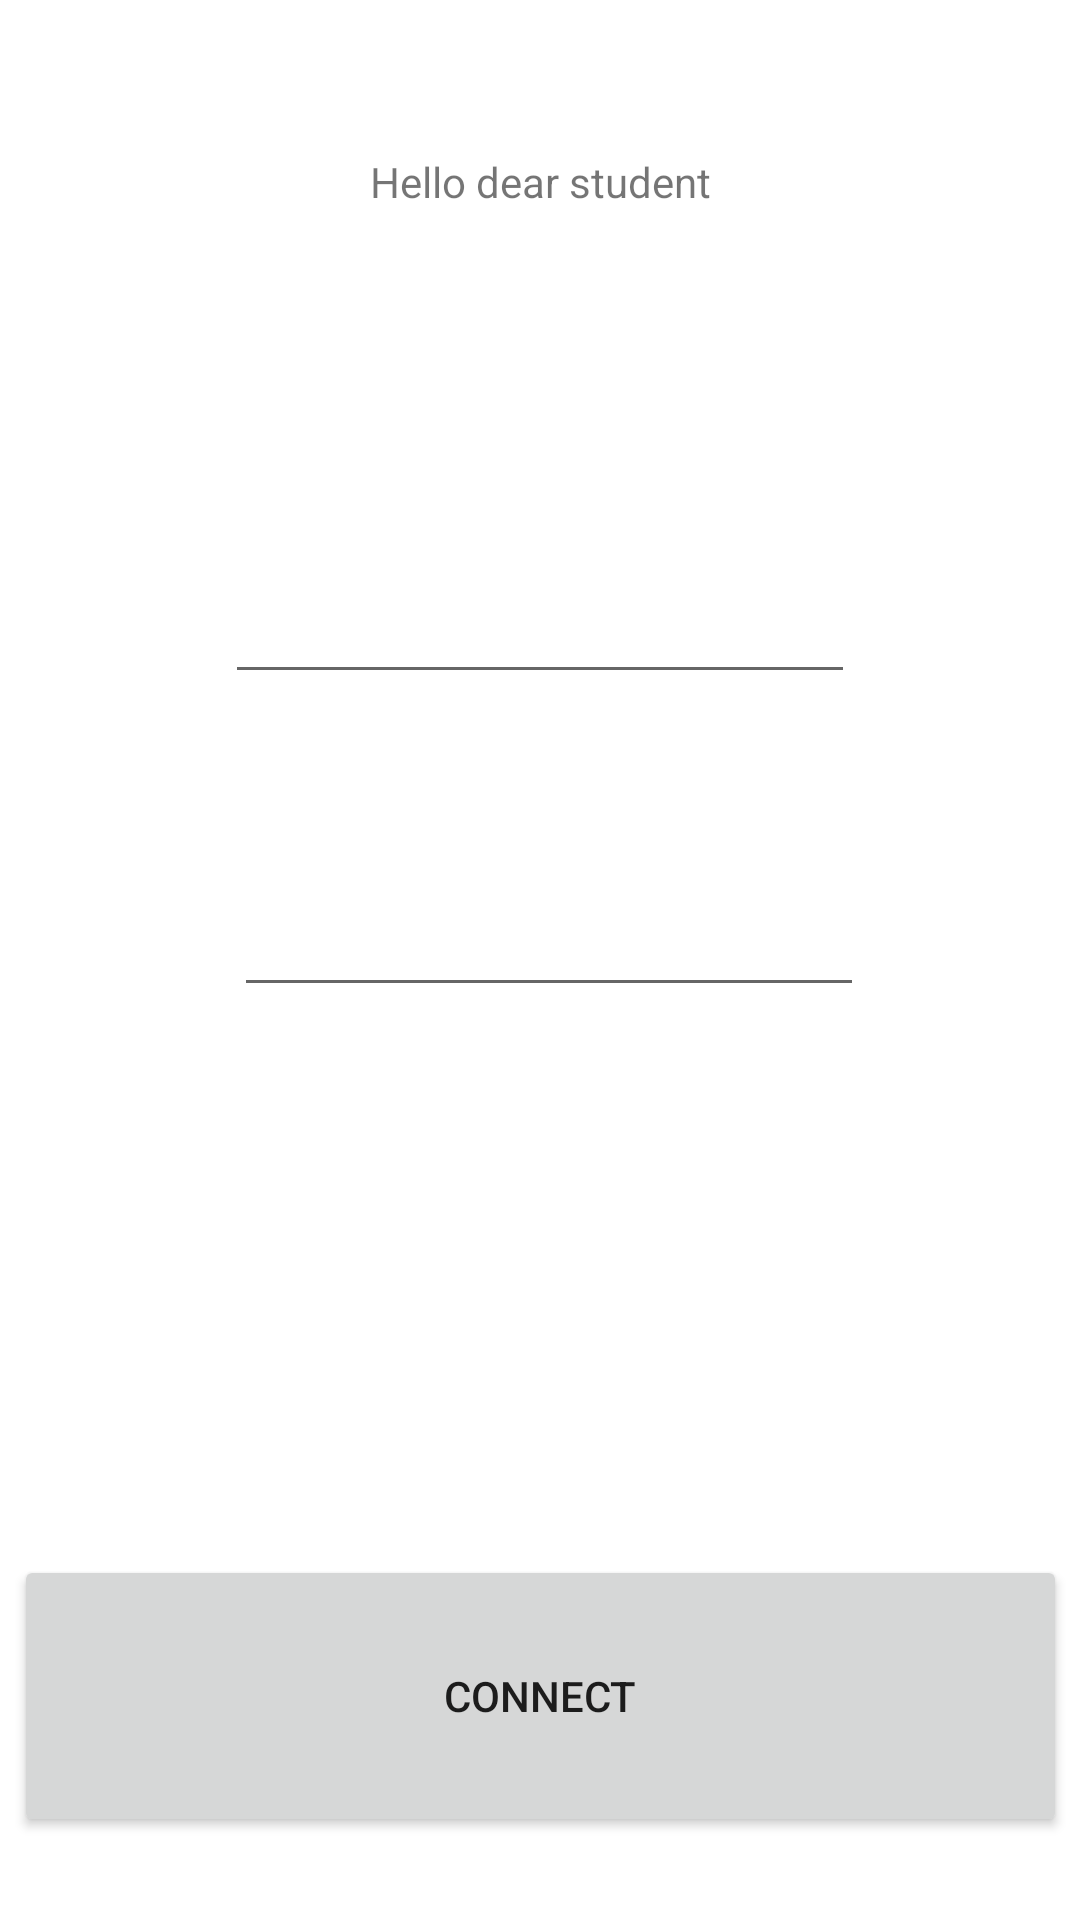

Reconstruct the res/layout file that produces this screen, plus the resources it refers to.
<!-- AndroidManifest.xml: application theme Theme.AL4T_Claco -->
<!-- res/layout/activity_main.xml -->
<?xml version="1.0" encoding="utf-8"?>
<androidx.constraintlayout.widget.ConstraintLayout
        xmlns:android="http://schemas.android.com/apk/res/android"
        xmlns:tools="http://schemas.android.com/tools"
        xmlns:app="http://schemas.android.com/apk/res-auto"
        android:layout_width="match_parent"
        android:layout_height="match_parent"
        tools:context=".MainActivity">
    <TextView
            android:layout_width="wrap_content"
            android:layout_height="wrap_content"
            android:text="Hello dear student"
            app:layout_constraintBottom_toBottomOf="parent"
            app:layout_constraintLeft_toLeftOf="parent"
            app:layout_constraintRight_toRightOf="parent"
            app:layout_constraintTop_toTopOf="parent" app:layout_constraintVertical_bias="0.082"
            android:id="@+id/textView"/>
    <Button
            android:text="Connect"
            android:layout_width="351dp"
            android:layout_height="94dp" android:id="@+id/button"
            app:layout_constraintStart_toStartOf="parent" android:layout_marginStart="30dp"
            android:layout_marginEnd="30dp" app:layout_constraintEnd_toEndOf="parent" android:layout_marginTop="221dp"
            app:layout_constraintTop_toBottomOf="@+id/editTextTextPassword"
            app:layout_constraintBottom_toBottomOf="parent" android:layout_marginBottom="66dp"/>
    <EditText
            android:layout_width="wrap_content"
            android:layout_height="wrap_content"
            android:inputType="textEmailAddress"
            android:ems="10"
            android:id="@+id/editTextTextEmailAddress"
            app:layout_constraintStart_toStartOf="parent" android:layout_marginStart="99dp"
            android:layout_marginTop="120dp" app:layout_constraintTop_toBottomOf="@+id/textView"
            android:layout_marginEnd="99dp" app:layout_constraintEnd_toEndOf="parent" android:layout_marginBottom="63dp"
            app:layout_constraintBottom_toTopOf="@+id/editTextTextPassword"/>
    <EditText
            android:layout_width="wrap_content"
            android:layout_height="wrap_content"
            android:inputType="textPassword"
            android:ems="10"
            android:id="@+id/editTextTextPassword"
            app:layout_constraintStart_toStartOf="parent" android:layout_marginStart="102dp"
            android:layout_marginTop="63dp" app:layout_constraintTop_toBottomOf="@+id/editTextTextEmailAddress"
            android:layout_marginEnd="96dp" app:layout_constraintEnd_toEndOf="parent"/>

</androidx.constraintlayout.widget.ConstraintLayout>
<!-- resources referenced by this layout -->
<resources>
  <style name="Theme.AL4T_Claco" parent="Theme.MaterialComponents.DayNight.DarkActionBar">
          
          <item name="colorPrimary">@color/purple_500</item>
          <item name="colorPrimaryVariant">@color/purple_700</item>
          <item name="colorOnPrimary">@color/white</item>
          
          <item name="colorSecondary">@color/teal_200</item>
          <item name="colorSecondaryVariant">@color/teal_700</item>
          <item name="colorOnSecondary">@color/black</item>
          
          <item name="android:statusBarColor" tools:targetApi="l">?attr/colorPrimaryVariant</item>
          
      </style>
  <color name="purple_500">#FF6200EE</color>
  <color name="purple_700">#FF3700B3</color>
  <color name="white">#FFFFFFFF</color>
  <color name="teal_200">#FF03DAC5</color>
  <color name="teal_700">#FF018786</color>
  <color name="black">#FF000000</color>
</resources>
